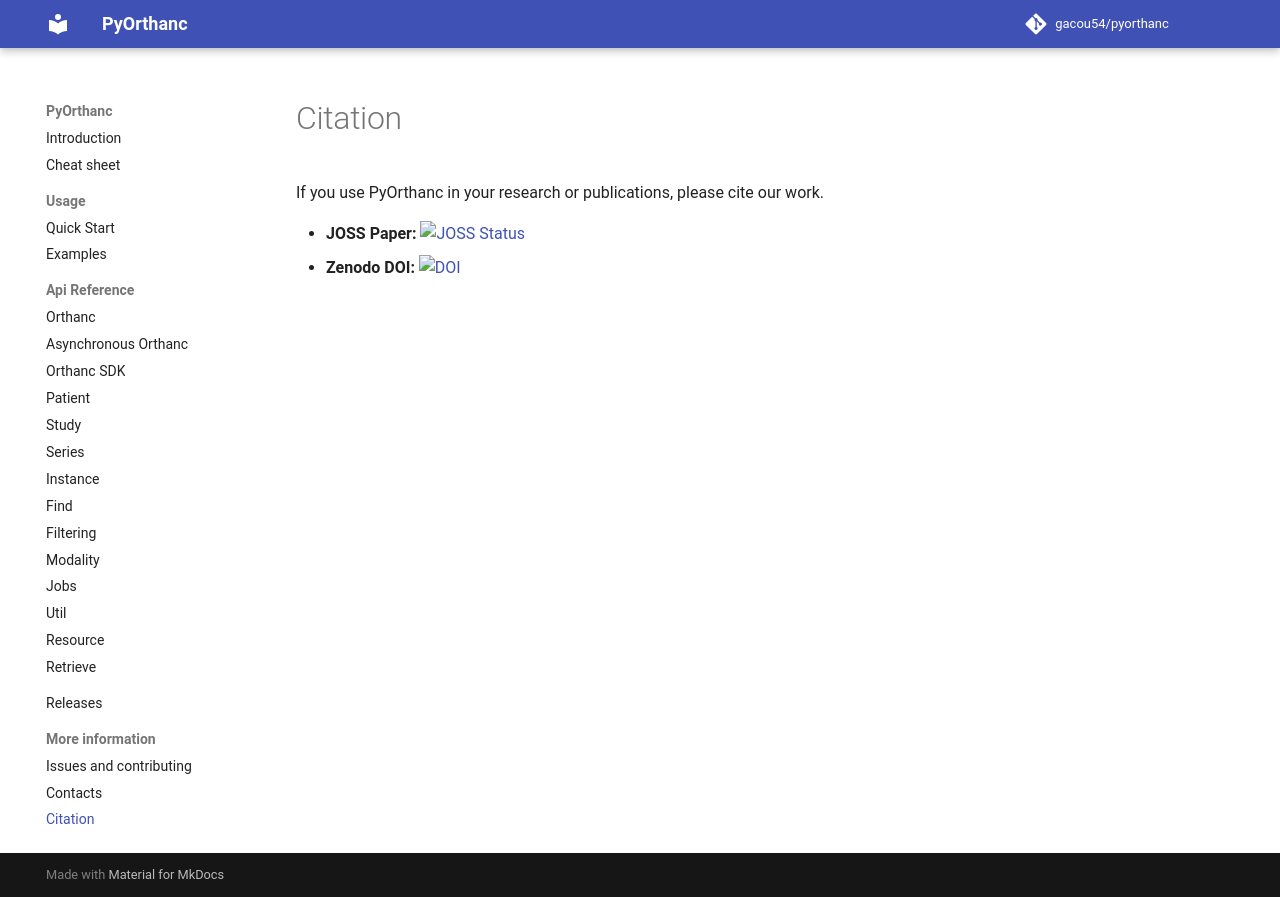

repository: gacou54/pyorthanc · page: citation/index.html · generator: mkdocs

# Citation

If you use PyOrthanc in your research or publications, please cite our work.

* **JOSS Paper:** [![JOSS Status](https://joss.theoj.org/papers/73f4c5a5e026aa4ef0e7ed9ed471a9a7/status.svg)](https://joss.theoj.org/papers/73f4c5a5e026aa4ef0e7ed9ed471a9a7)
* **Zenodo DOI:** [![DOI](https://zenodo.org/badge/DOI/10.5281/zenodo.14802226.svg)](https://doi.org/10.5281/zenodo.14802226)
